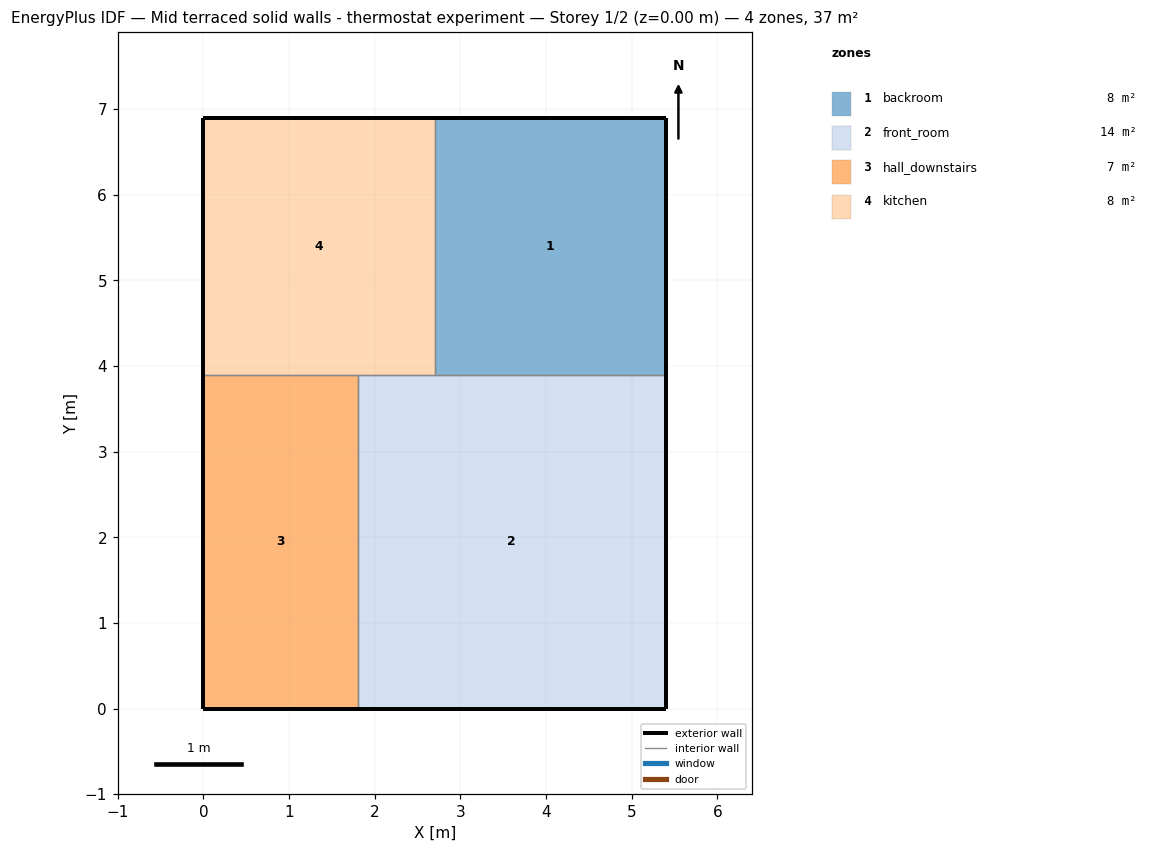
=== STOREY PLAN SPEC (per zone: floor XY polygon, exterior-wall plan segments, windows/doors) ===
zone 1: backroom  (8.1 m²)
  floor: (5.40, 6.90) (5.40, 3.90) (2.70, 3.90) (2.70, 6.90)
  exterior wall: (5.40, 3.90) – (5.40, 6.90)  [3.0 m]
  exterior wall: (5.40, 6.90) – (2.70, 6.90)  [2.7 m]
  interior walls: 2
zone 2: front_room  (14.0 m²)
  floor: (5.40, 3.90) (5.40, 0.00) (1.80, 0.00) (1.80, 3.90)
  exterior wall: (5.40, 0.00) – (5.40, 3.90)  [3.9 m]
  exterior wall: (1.80, 0.00) – (5.40, 0.00)  [3.6 m]
  interior walls: 3
zone 3: hall_downstairs  (7.0 m²)
  floor: (1.80, 3.90) (1.80, 0.00) (0.00, 0.00) (0.00, 3.90)
  exterior wall: (0.00, 3.90) – (0.00, 0.00)  [3.9 m]
  exterior wall: (0.00, 0.00) – (1.80, 0.00)  [1.8 m]
  interior walls: 2
zone 4: kitchen  (8.1 m²)
  floor: (2.70, 6.90) (2.70, 3.90) (0.00, 3.90) (0.00, 6.90)
  exterior wall: (2.70, 6.90) – (0.00, 6.90)  [2.7 m]
  exterior wall: (0.00, 6.90) – (0.00, 3.90)  [3.0 m]
  interior walls: 3

=== DERIVED (storey summary) ===
Building: Mid terraced solid walls - thermostat experiment
Storey: 1 of 2  (floor level z = 0.00 m)
Storey gross floor area: 37.3 m²
Zones on this storey: 4
  - backroom: floor 8.1 m²; exterior wall 5.7 m (15.4 m²); WWR 0.0%
  - front_room: floor 14.0 m²; exterior wall 7.5 m (20.3 m²); WWR 0.0%
  - hall_downstairs: floor 7.0 m²; exterior wall 5.7 m (15.4 m²); WWR 0.0%
  - kitchen: floor 8.1 m²; exterior wall 5.7 m (15.4 m²); WWR 0.0%
Zone adjacency (shared interzone walls):
  - backroom ↔ front_room
  - backroom ↔ kitchen
  - front_room ↔ hall_downstairs
  - front_room ↔ kitchen
  - hall_downstairs ↔ kitchen